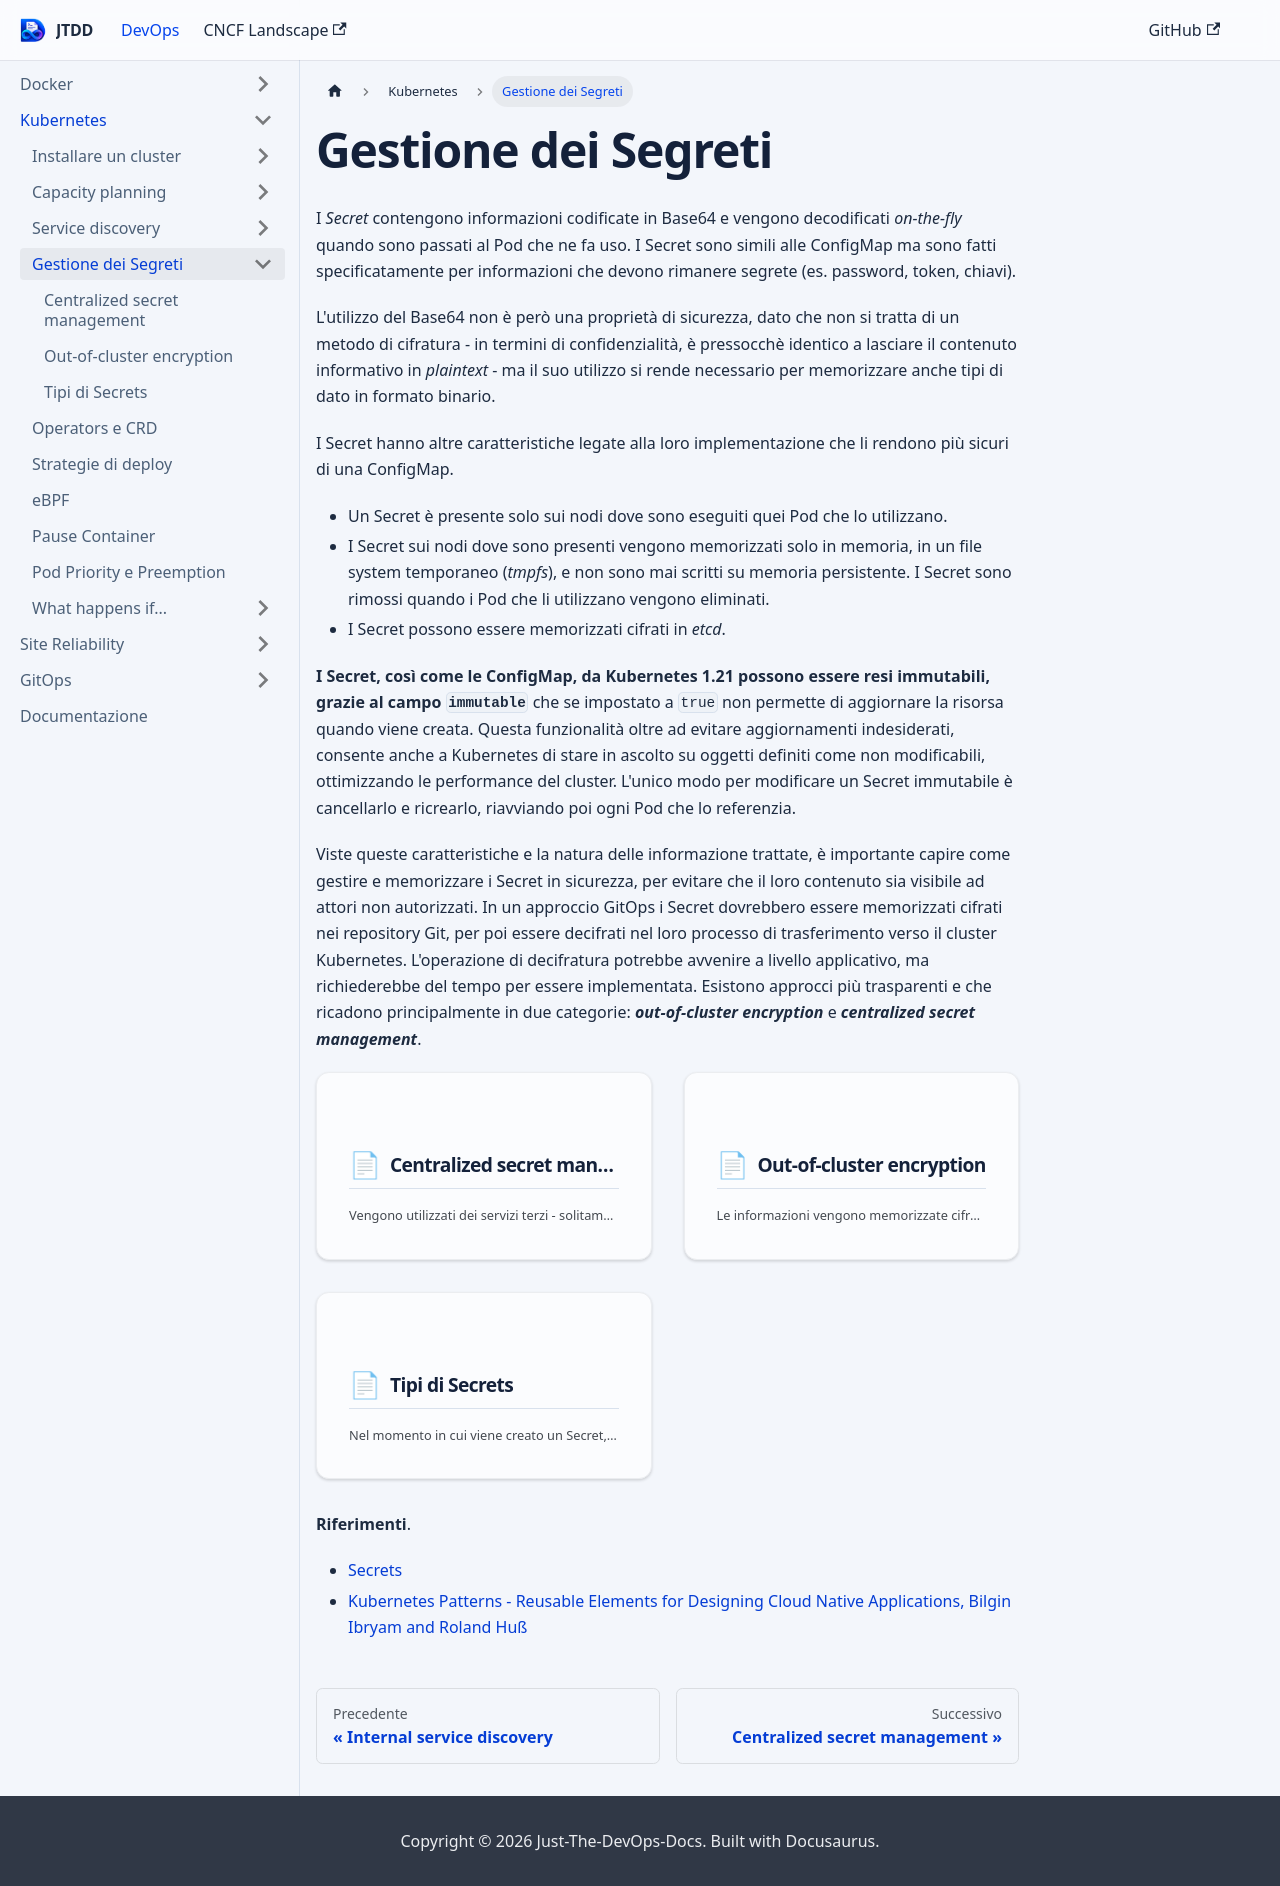

repository: devops-playground-as/just-the-devops-docs · page: docs/k8s/secure-configuration.html · generator: docusaurus

import DocCardList from '@theme/DocCardList';

# Gestione dei Segreti

I *Secret* contengono informazioni codificate in Base64 e vengono decodificati *on-the-fly* quando sono passati al Pod che ne fa uso. I Secret sono simili alle ConfigMap ma sono fatti specificatamente per informazioni che devono rimanere segrete (es. password, token, chiavi).

L'utilizzo del Base64 non è però una proprietà di sicurezza, dato che non si tratta di un metodo di cifratura - in termini di confidenzialità, è pressocchè identico a lasciare il contenuto informativo in *plaintext* - ma il suo utilizzo si rende necessario per memorizzare anche tipi di dato in formato binario.

I Secret hanno altre caratteristiche legate alla loro implementazione che li rendono più sicuri di una ConfigMap.

- Un Secret è presente solo sui nodi dove sono eseguiti quei Pod che lo utilizzano.
- I Secret sui nodi dove sono presenti vengono memorizzati solo in memoria, in un file system temporaneo (*tmpfs*), e non sono mai scritti su memoria persistente. I Secret sono rimossi quando i Pod che li utilizzano vengono eliminati.
- I Secret possono essere memorizzati cifrati in *etcd*.

**I Secret, così come le ConfigMap, da Kubernetes 1.21 possono essere resi immutabili, grazie al campo `immutable`** che se impostato a `true` non permette di aggiornare la risorsa quando viene creata. Questa funzionalità oltre ad evitare aggiornamenti indesiderati, consente anche a Kubernetes di stare in ascolto su oggetti definiti come non modificabili, ottimizzando le performance del cluster. L'unico modo per modificare un Secret immutabile è cancellarlo e ricrearlo, riavviando poi ogni Pod che lo referenzia.

Viste queste caratteristiche e la natura delle informazione trattate, è importante capire come gestire e memorizzare i Secret in sicurezza, per evitare che il loro contenuto sia visibile ad attori non autorizzati. In un approccio GitOps i Secret dovrebbero essere memorizzati cifrati nei repository Git, per poi essere decifrati nel loro processo di trasferimento verso il cluster Kubernetes. L'operazione di decifratura potrebbe avvenire a livello applicativo, ma richiederebbe del tempo per essere implementata. Esistono approcci più trasparenti e che ricadono principalmente in due categorie: ***out-of-cluster encryption*** e ***centralized secret management***.

<DocCardList />

**Riferimenti**.

- [Secrets](https://kubernetes.io/docs/concepts/configuration/secret/)
- [Kubernetes Patterns - Reusable Elements for Designing Cloud Native Applications, Bilgin Ibryam and Roland Huß](https://www.oreilly.com/library/view/kubernetes-patterns/9781492050278/)
